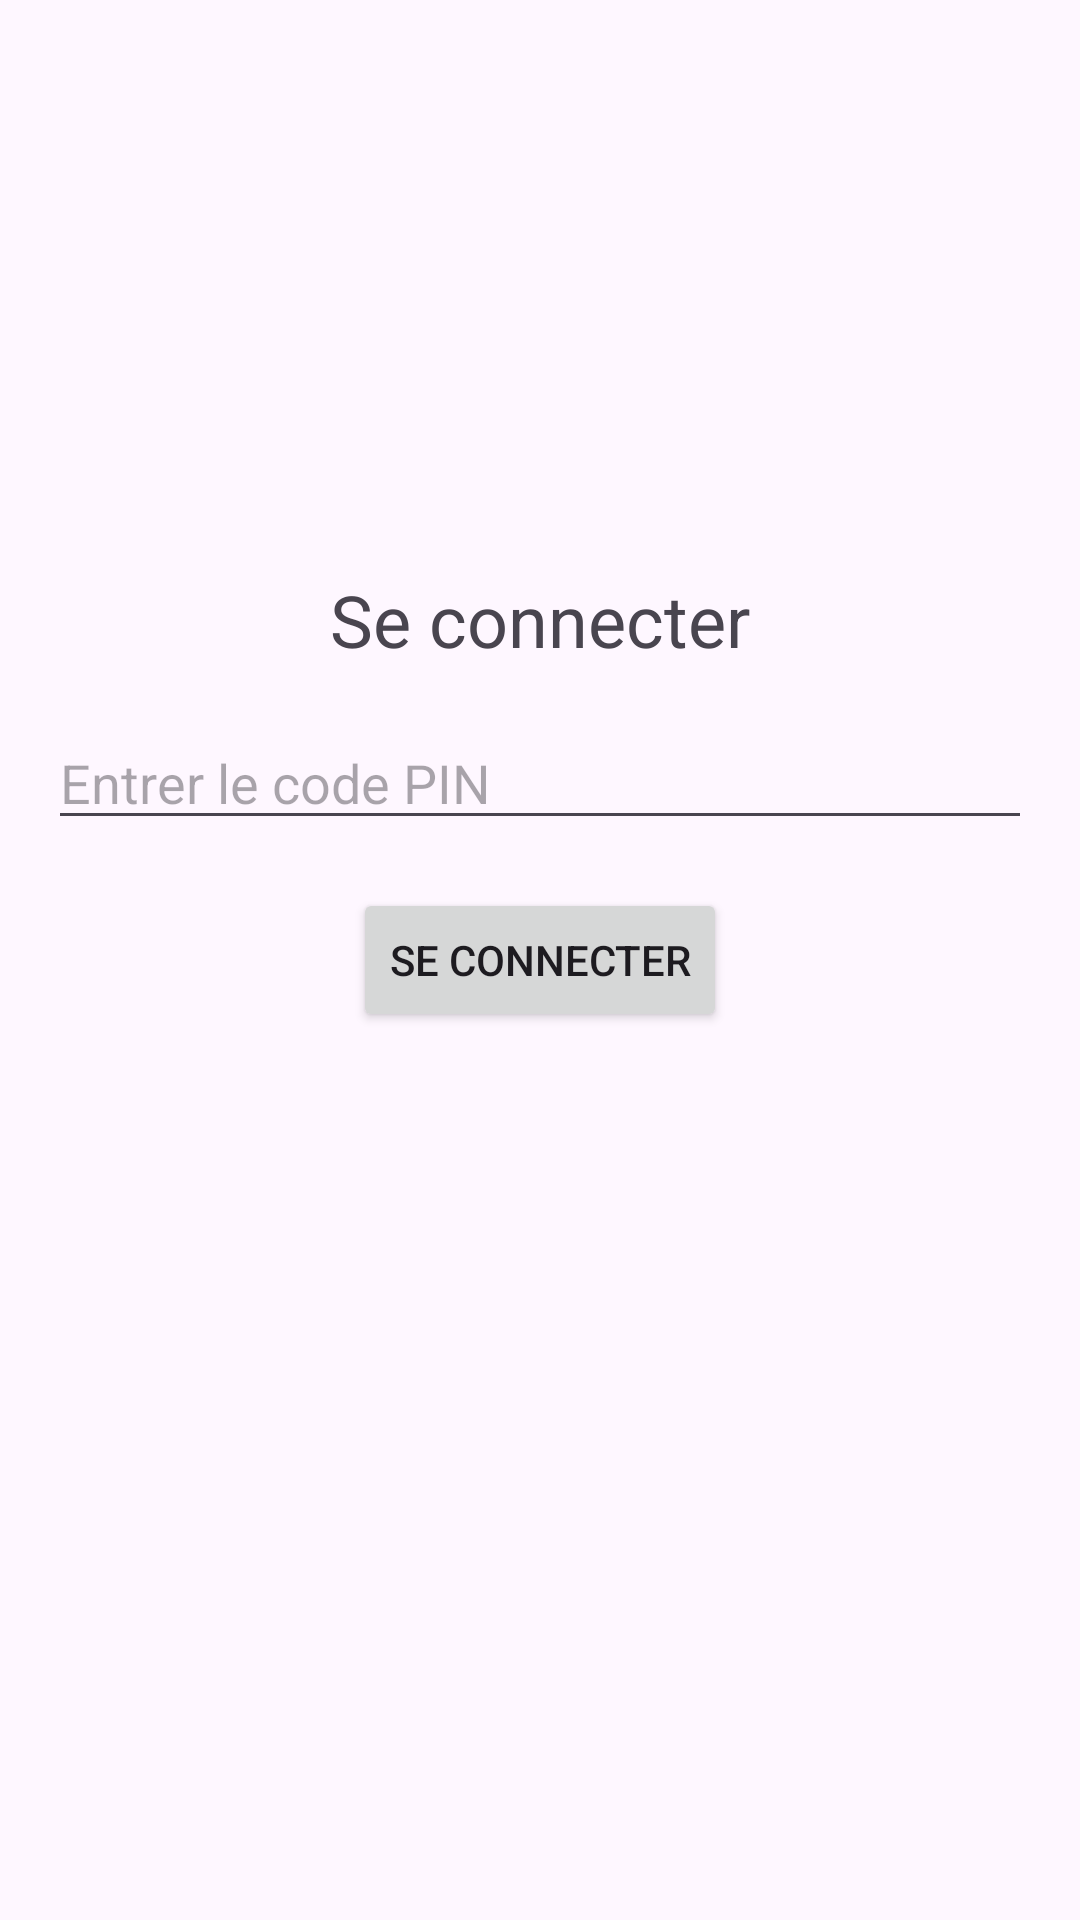

Android layout source for this screen:
<!-- AndroidManifest.xml: application theme Theme.Animequotes -->
<!-- res/layout/fragment_login.xml -->
<?xml version="1.0" encoding="utf-8"?>
<androidx.constraintlayout.widget.ConstraintLayout xmlns:android="http://schemas.android.com/apk/res/android"
    xmlns:app="http://schemas.android.com/apk/res-auto"
    android:layout_width="match_parent"
    android:layout_height="match_parent"
    xmlns:tools="http://schemas.android.com/tools"
    tools:context=".presentation.auth.LoginFragment">

    <EditText
        android:id="@+id/etPinCode"
        android:layout_width="0dp"
        android:layout_height="wrap_content"
        android:layout_marginStart="16dp"
        android:layout_marginEnd="16dp"
        android:layout_marginBottom="16dp"
        android:hint="Entrer le code PIN"
        android:inputType="numberPassword"
        android:maxLines="1"
        app:layout_constraintBottom_toTopOf="@+id/bLogin"
        app:layout_constraintEnd_toEndOf="parent"
        app:layout_constraintStart_toStartOf="parent" />

    <Button
        android:id="@+id/bLogin"
        android:layout_width="wrap_content"
        android:layout_height="wrap_content"
        android:layout_below="@id/etPinCode"
        android:layout_centerHorizontal="true"
        android:text="Se connecter"
        app:layout_constraintBottom_toBottomOf="parent"
        app:layout_constraintEnd_toEndOf="parent"
        app:layout_constraintStart_toStartOf="parent"
        app:layout_constraintTop_toTopOf="parent" />

    <TextView
        android:id="@+id/textView3"
        android:layout_width="wrap_content"
        android:layout_height="wrap_content"
        android:layout_marginBottom="16dp"
        android:text="Se connecter"
        android:textSize="24sp"
        app:layout_constraintBottom_toTopOf="@+id/etPinCode"
        app:layout_constraintEnd_toEndOf="parent"
        app:layout_constraintStart_toStartOf="parent" />

</androidx.constraintlayout.widget.ConstraintLayout>
<!-- resources referenced by this layout -->
<resources>
  <style name="Theme.Animequotes" parent="Base.Theme.Animequotes" />
  <style name="Base.Theme.Animequotes" parent="Theme.Material3.DayNight.NoActionBar">
          
          
      </style>
</resources>
